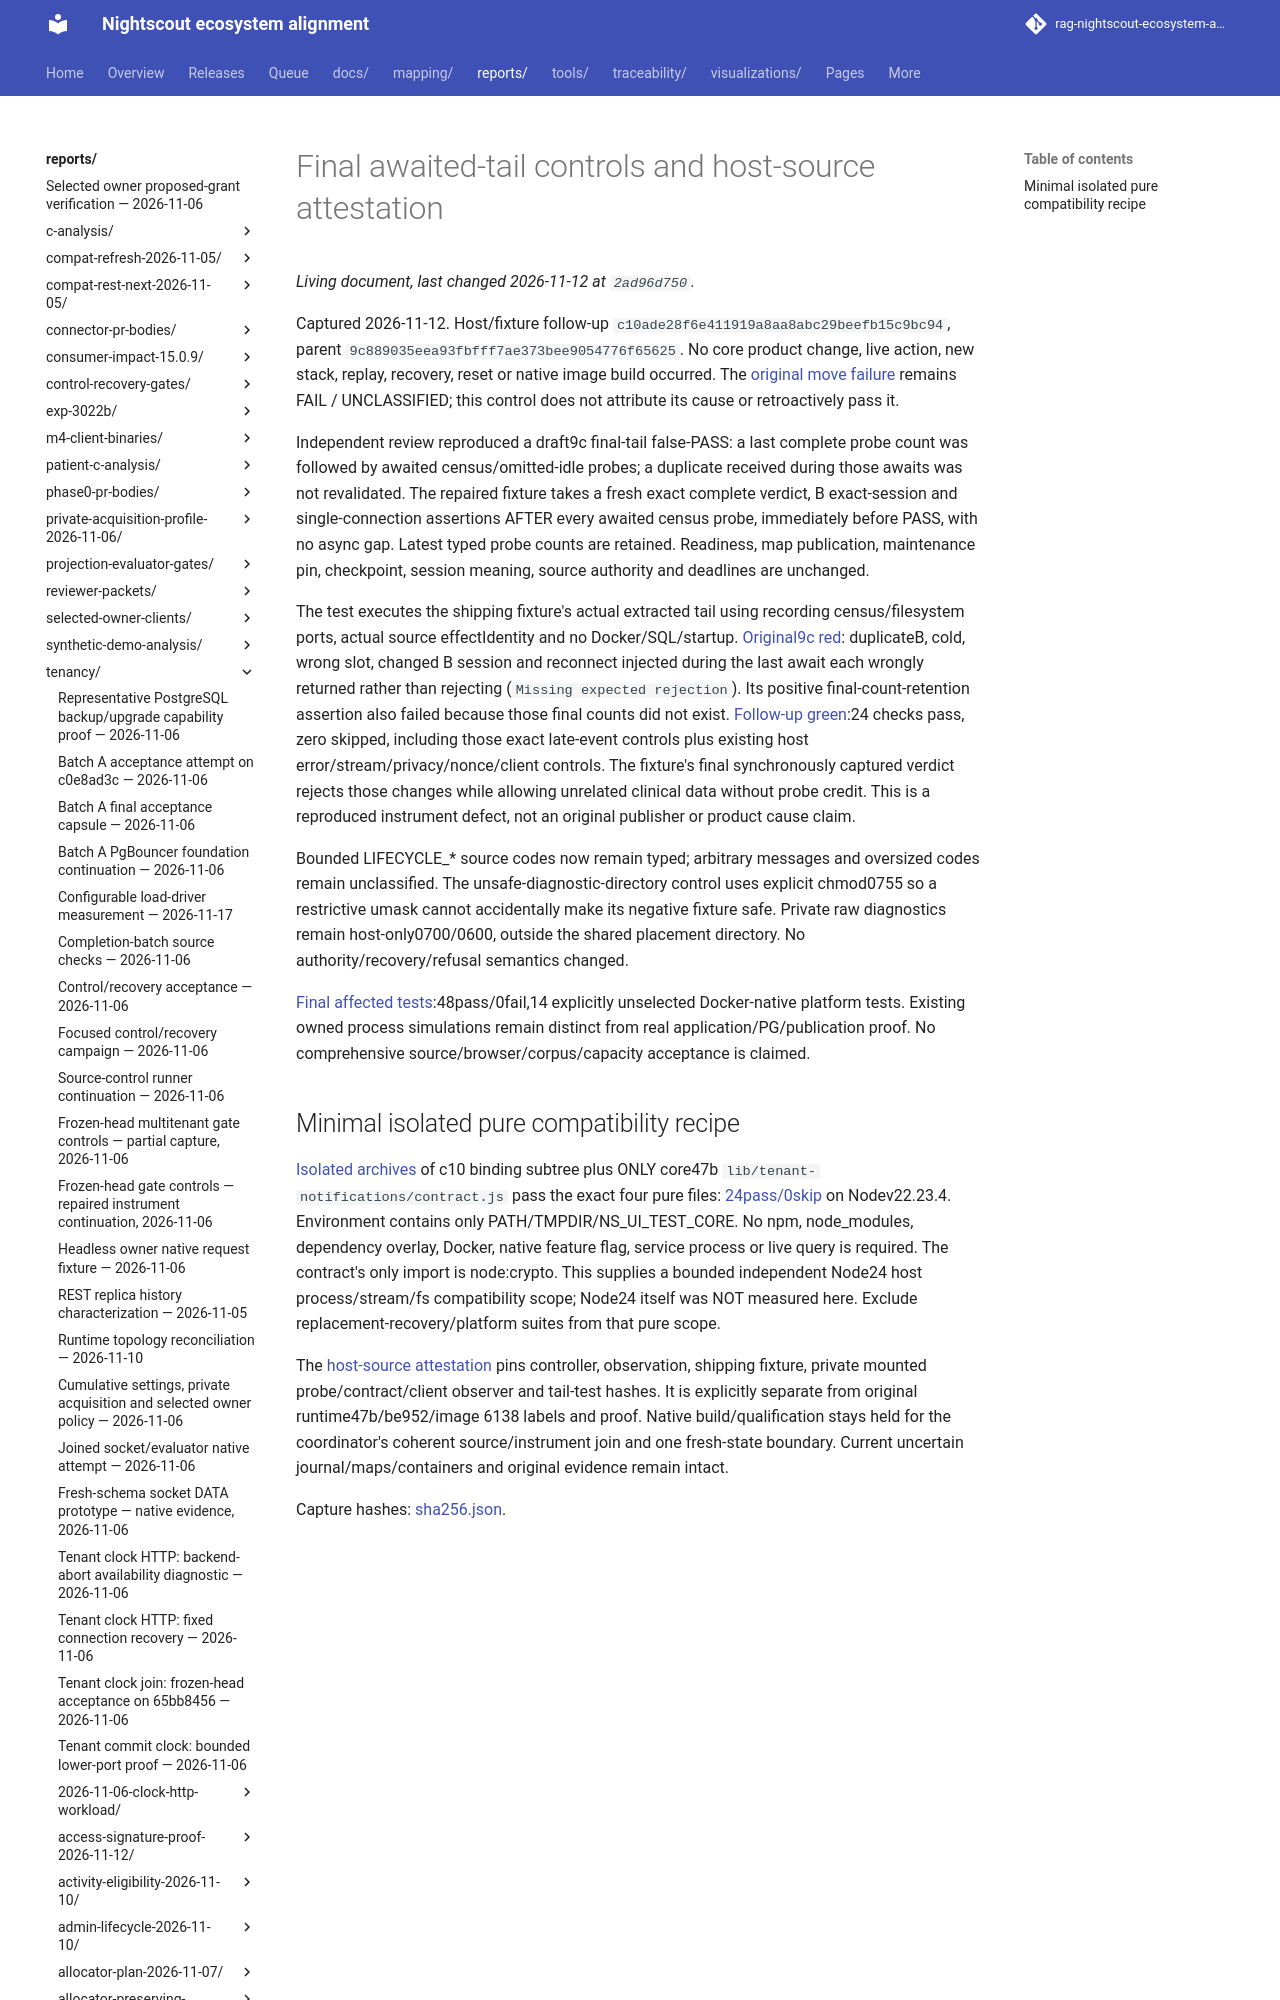

repository: bewest/rag-nightscout-ecosystem-alignment · page: reports/tenancy/realtime-publisher-failure-2026-11-12/final-tail-controls/index.html · generator: mkdocs

# Final awaited-tail controls and host-source attestation

Captured 2026-11-12. Host/fixture follow-up
`c10ade28f6e411919a8aa8abc29beefb15c9bc94`, parent
`9c889035eea93fbfff7ae373bee9054776f65625`. No core product change, live action,
new stack, replay, recovery, reset or native image build occurred. The
[original move failure](../original-and-controls/README.md) remains FAIL /
UNCLASSIFIED; this control does not attribute its cause or retroactively pass it.
